Image classification data set "GAN-Autoencoder" (vandanamonappa07/GAN-Autoencoder on GitHub). Class labels (5): non-tumor, non-viable tumor, tumor, viable, viable non-viable.

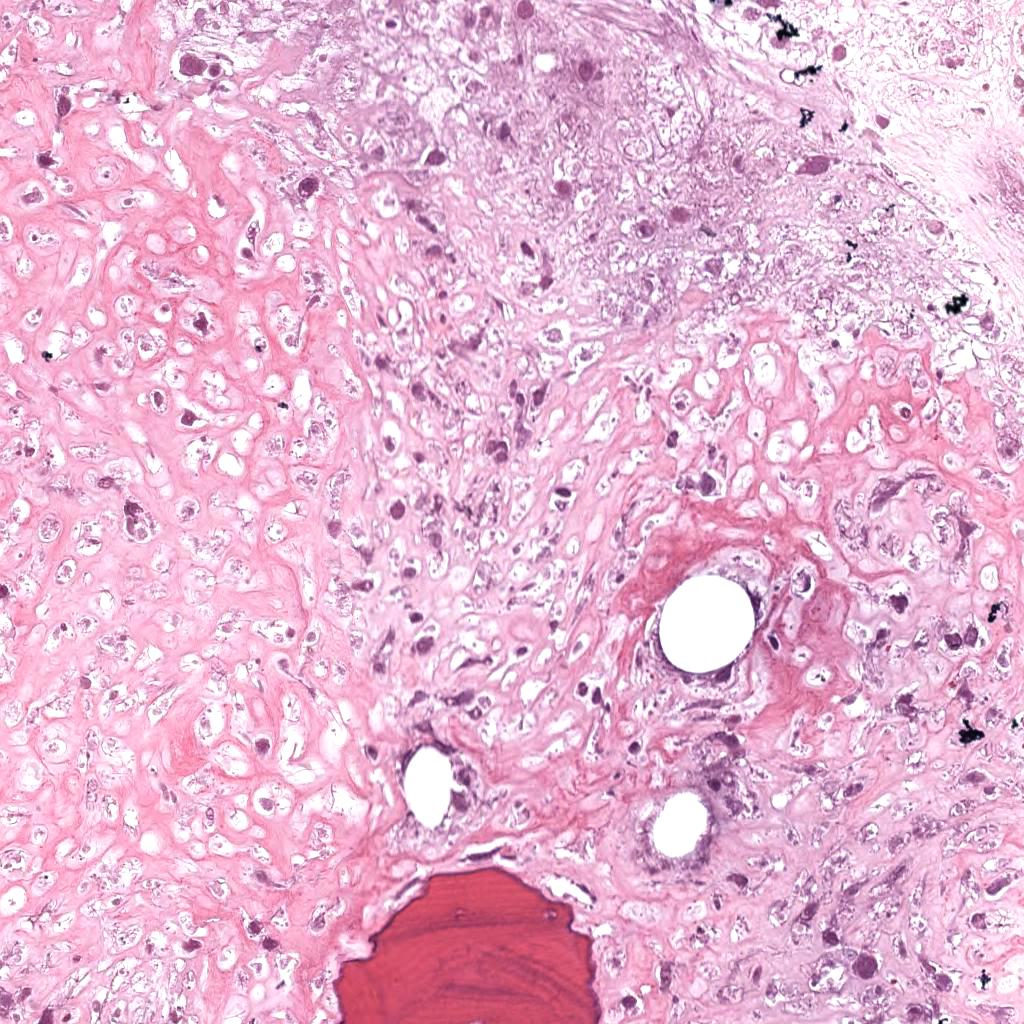
Label: non-viable tumor

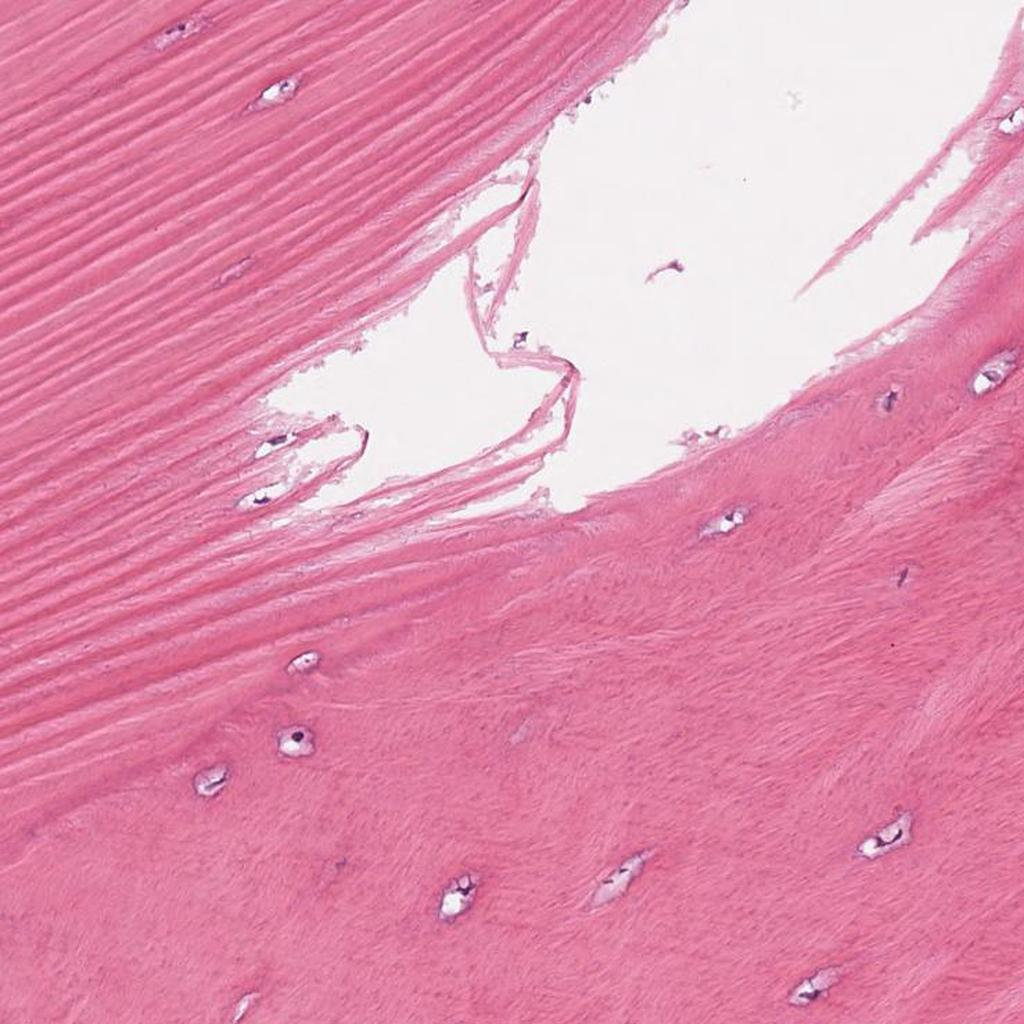
Label: non-tumor

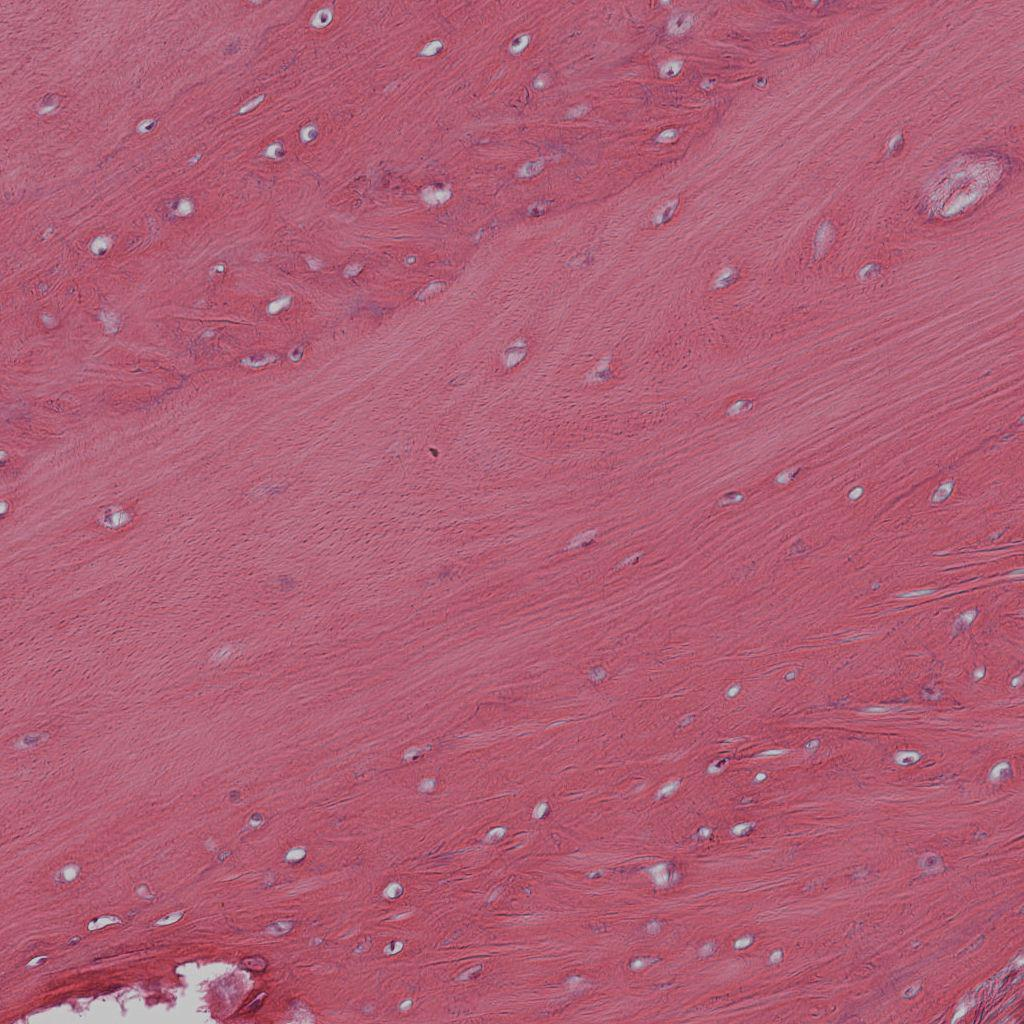
Label: non-tumor

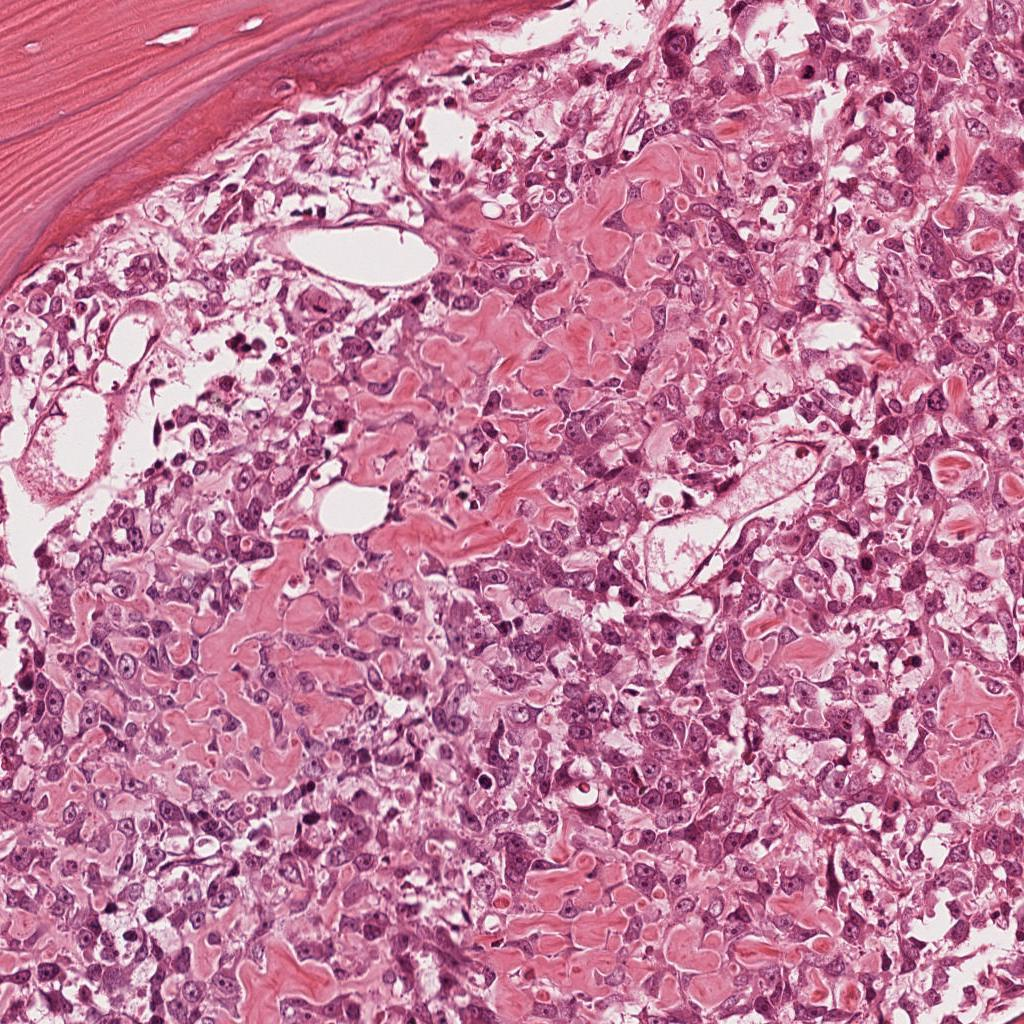
Label: viable

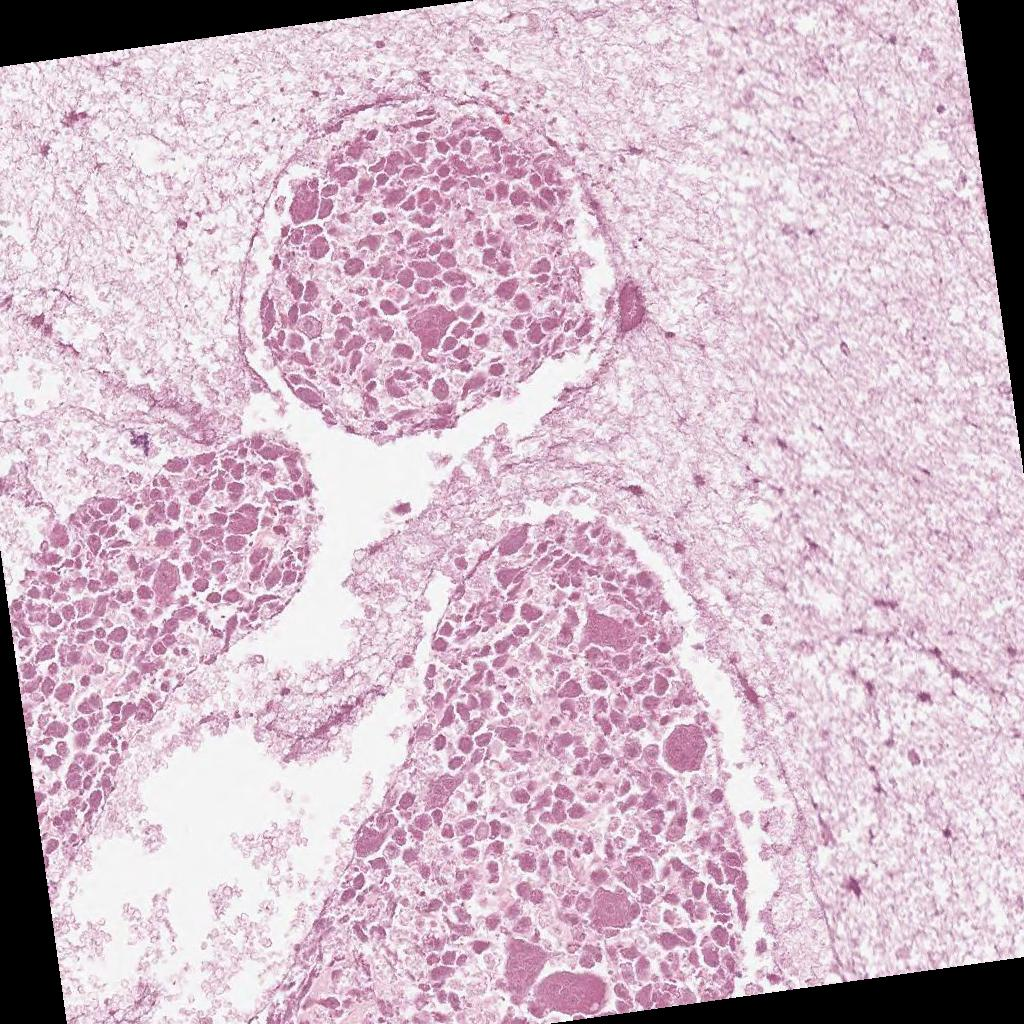
Label: non-viable tumor

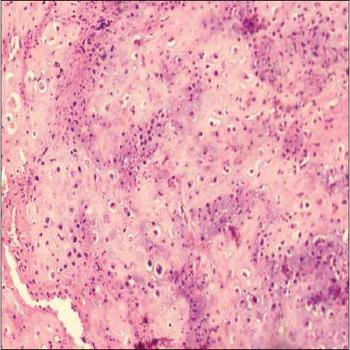
Label: tumor
